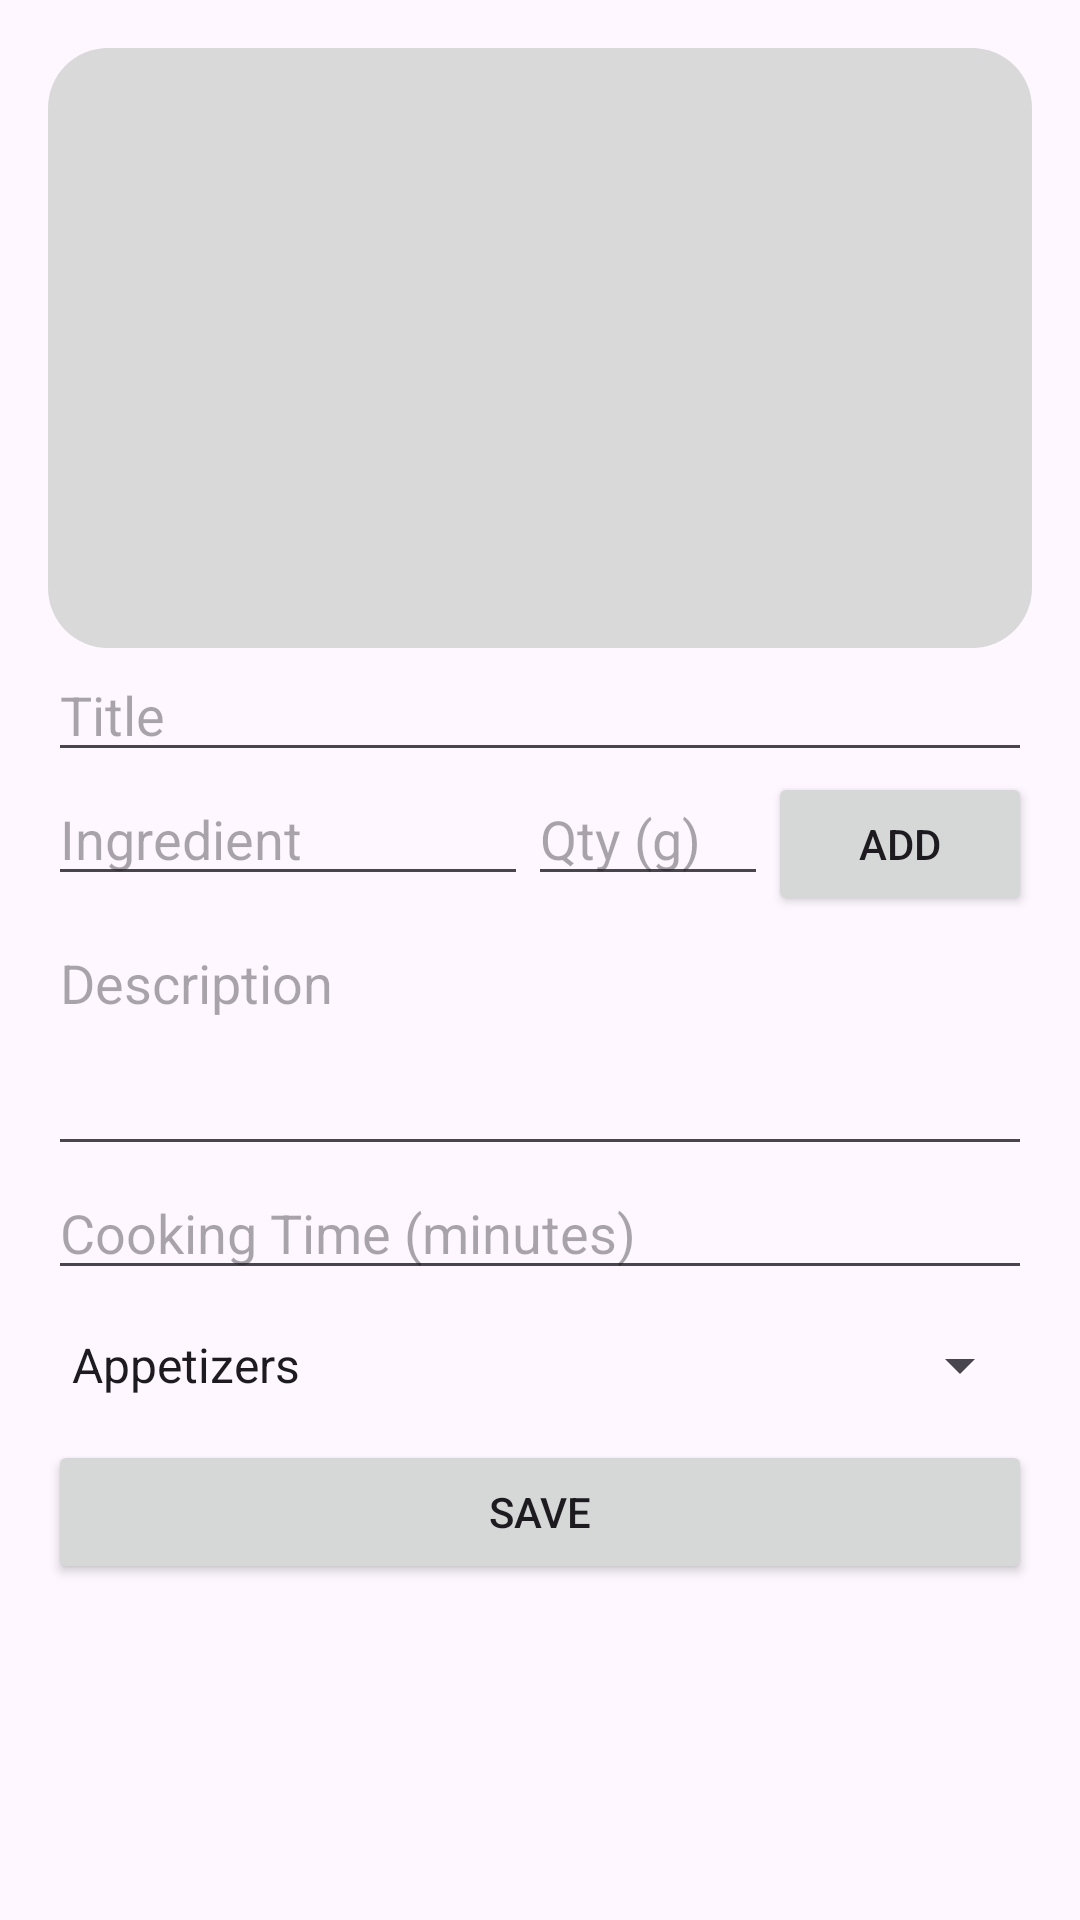

Reconstruct the res/layout file that produces this screen, plus the resources it refers to.
<!-- AndroidManifest.xml: application theme Theme.GestionRecettes -->
<!-- res/layout/activity_add_recipe.xml -->
<?xml version="1.0" encoding="utf-8"?>
<ScrollView xmlns:android="http://schemas.android.com/apk/res/android"
    xmlns:app="http://schemas.android.com/apk/res-auto"
    xmlns:tools="http://schemas.android.com/tools"
    android:layout_width="match_parent"
    android:layout_height="match_parent"
    tools:context=".presentation.activities.add_recipe_activity">

    <LinearLayout
        android:layout_width="match_parent"
        android:layout_height="wrap_content"
        android:orientation="vertical"
        android:padding="16dp"
        tools:ignore="ExtraText">

        <ImageView
            android:id="@+id/imageViewRecipe"
            android:layout_width="match_parent"
            android:layout_height="200dp"
            android:background="@drawable/ripple_gray"
            android:clickable="true"
            android:contentDescription="@string/select_image"
            android:focusable="true"
            android:padding="8dp"
            android:scaleType="centerInside"
            android:src="@drawable/outline_add_photo_alternate_24"
            app:srcCompat="@drawable/outline_add_photo_alternate_24"
            android:onClick="onSelectImageClick" />
            />


        <EditText
            android:id="@+id/editTextTitle"
            android:layout_width="match_parent"
            android:layout_height="wrap_content"
            android:hint="@string/title"
            android:inputType="textCapWords"/>

        
        <LinearLayout
            android:id="@+id/ingredientsContainer"
            android:layout_width="match_parent"
            android:layout_height="wrap_content"
            android:orientation="vertical">

            
            <LinearLayout
                android:layout_width="match_parent"
                android:layout_height="wrap_content"
                android:orientation="horizontal">

                <EditText
                    android:id="@+id/editTextIngredient"
                    android:layout_width="0dp"
                    android:layout_height="wrap_content"
                    android:layout_weight="2"
                    android:hint="Ingredient"
                    android:inputType="textCapWords"/>

                <EditText
                    android:id="@+id/editTextQuantity"
                    android:layout_width="0dp"
                    android:layout_height="wrap_content"
                    android:layout_weight="1"
                    android:hint="Qty (g)"
                    android:inputType="numberDecimal" />

                <Button
                    android:id="@+id/buttonAddIngredient"
                    android:layout_width="wrap_content"
                    android:layout_height="wrap_content"
                    android:text="Add" />
            </LinearLayout>
        </LinearLayout>

        <EditText
            android:id="@+id/editTextDescription"
            android:layout_width="match_parent"
            android:layout_height="wrap_content"
            android:hint="@string/description"
            android:inputType="textMultiLine"
            android:minLines="3"
            android:maxLines="5"
            android:gravity="top"/>

        <EditText
            android:id="@+id/editTextCookingTime"
            android:layout_width="match_parent"
            android:layout_height="wrap_content"
            android:hint="@string/cooking_time"
            android:inputType="number"/>
        <Spinner
            android:id="@+id/spinnerCategory"
            android:layout_width="match_parent"
            android:layout_height="50dp"
            android:entries="@array/category_array" />  

        <Button
            android:id="@+id/buttonSaveRecipe"
            android:layout_width="match_parent"
            android:layout_height="wrap_content"
            android:text="@string/save"/>

    </LinearLayout>
</ScrollView>
<!-- resources referenced by this layout -->
<resources>
  <string-array name="category_array">
          <item>Appetizers</item>
          <item>Soups</item>
          <item>Salads</item>
          <item>Main Dishes</item>
          <item>Vegetarian/Vegan</item>
          <item>Seafood</item>
          <item>Meat</item>
          <item>Poultry</item>
          <item>Pasta</item>
          <item>Casseroles</item>
          <item>Breads</item>
          <item>Desserts</item>
          <item>Breakfast/Brunch</item>
          <item>Beverages</item>
          <item>Snacks</item>
          <item>Condiments/Sauces</item>
          <item>Slow Cooker</item>
          <item>Instant Pot</item>
          <item>Grilling/BBQ</item>
          <item>International Cuisines</item>
          <item>Gluten-Free</item>
          <item>Keto/Low-Carb</item>
          <item>Healthy/Lightened-Up</item>
      </string-array>
  <!-- drawable ripple_gray (drawable) -->
  <?xml version="1.0" encoding="utf-8"?>
  <ripple xmlns:android="http://schemas.android.com/apk/res/android"
      android:color="@color/Primary_100">
      <item>
          <shape android:shape="rectangle">
              <solid android:color="@color/gray_4"/>
              <corners android:radius="20dp" />
          </shape>
      </item>
  </ripple>
  <string name="cooking_time">Cooking Time (minutes)</string>
  <string name="description">Description</string>
  <string name="save">Save</string>
  <string name="select_image">Select Image</string>
  <string name="title">Title</string>
  <style name="Theme.GestionRecettes" parent="Base.Theme.GestionRecettes" />
  <color name="Primary_100">#129575</color>
  <color name="gray_4">#D9D9D9</color>
  <style name="Base.Theme.GestionRecettes" parent="Theme.Material3.DayNight.NoActionBar">
          
          
      </style>
</resources>
